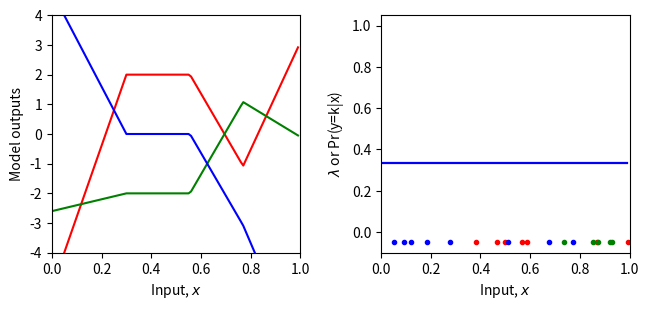
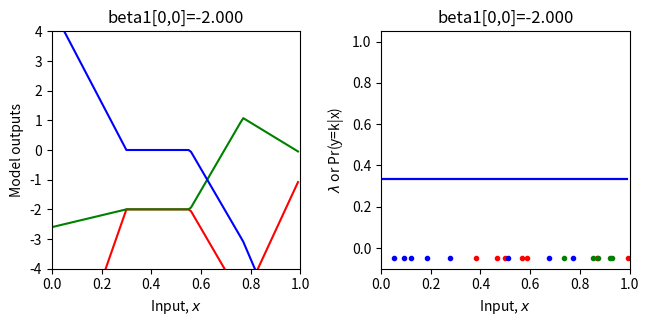
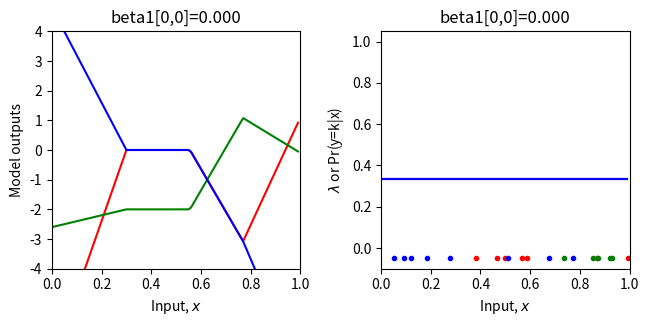
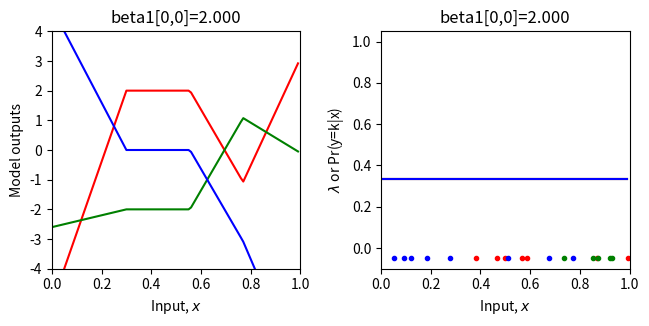
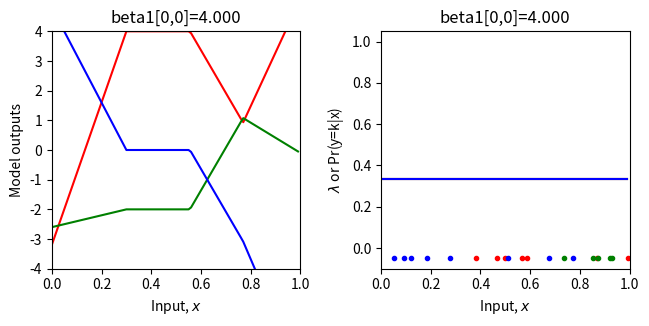
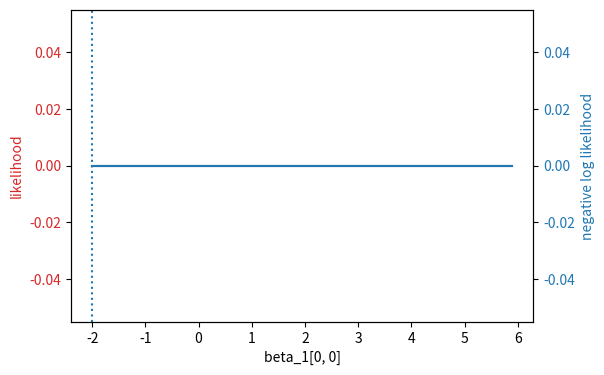
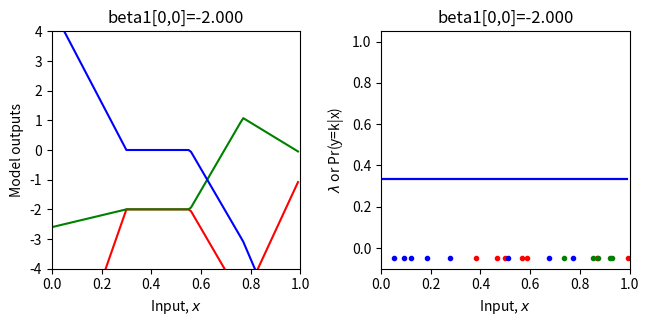

Python code for these plots, in order:
# Imports math library
import numpy as np
# Used for repmat
import numpy.matlib
# Imports plotting library
import matplotlib.pyplot as plt
# Import math Library
import math

# Define the Rectified Linear Unit (ReLU) function
def ReLU(preactivation):
  activation = preactivation.clip(0.0)
  return activation

# Define a shallow neural network
def shallow_nn(x, beta_0, omega_0, beta_1, omega_1):
    # Make sure that input data is (1 x n_data) array
    n_data = x.size
    x = np.reshape(x,(1,n_data))

    # This runs the network for ALL of the inputs, x at once so we can draw graph
    h1 = ReLU(np.matmul(beta_0,np.ones((1,n_data))) + np.matmul(omega_0,x))
    model_out = np.matmul(beta_1,np.ones((1,n_data))) + np.matmul(omega_1,h1)
    return model_out

# Get parameters for model -- we can call this function to easily reset them
def get_parameters():
  # And we'll create a network that approximately fits it
  beta_0 = np.zeros((3,1));  # formerly theta_x0
  omega_0 = np.zeros((3,1)); # formerly theta_x1
  beta_1 = np.zeros((3,1));  # NOTE -- there are three outputs now (one for each class, so three output biases)
  omega_1 = np.zeros((3,3)); # NOTE -- there are three outputs now (one for each class, so nine output weights, connecting 3 hidden units to 3 outputs)

  beta_0[0,0] = 0.3; beta_0[1,0] = -1.0; beta_0[2,0] = -0.5
  omega_0[0,0] = -1.0; omega_0[1,0] = 1.8; omega_0[2,0] = 0.65
  beta_1[0,0] = 2.0; beta_1[1,0] = -2; beta_1[2,0] = 0.0
  omega_1[0,0] = -24.0; omega_1[0,1] = -8.0; omega_1[0,2] = 50.0
  omega_1[1,0] = -2.0; omega_1[1,1] = 8.0; omega_1[1,2] = -30.0
  omega_1[2,0] = 16.0; omega_1[2,1] = -8.0; omega_1[2,2] =-8

  return beta_0, omega_0, beta_1, omega_1

# Utility function for plotting data
def plot_multiclass_classification(x_model, out_model, lambda_model, x_data = None, y_data = None, title= None):
  # Make sure model data are 1D arrays
  n_data = len(x_model)
  n_class = 3
  x_model = np.squeeze(x_model)
  out_model = np.reshape(out_model, (n_class,n_data))
  lambda_model = np.reshape(lambda_model, (n_class,n_data))

  fig, ax = plt.subplots(1,2)
  fig.set_size_inches(7.0, 3.5)
  fig.tight_layout(pad=3.0)
  ax[0].plot(x_model,out_model[0,:],'r-')
  ax[0].plot(x_model,out_model[1,:],'g-')
  ax[0].plot(x_model,out_model[2,:],'b-')
  ax[0].set_xlabel('Input, $x$'); ax[0].set_ylabel('Model outputs')
  ax[0].set_xlim([0,1]);ax[0].set_ylim([-4,4])
  if title is not None:
    ax[0].set_title(title)
  ax[1].plot(x_model,lambda_model[0,:],'r-')
  ax[1].plot(x_model,lambda_model[1,:],'g-')
  ax[1].plot(x_model,lambda_model[2,:],'b-')
  ax[1].set_xlabel('Input, $x$'); ax[1].set_ylabel('$\lambda$ or Pr(y=k|x)')
  ax[1].set_xlim([0,1]);ax[1].set_ylim([-0.1,1.05])
  if title is not None:
    ax[1].set_title(title)
  if x_data is not None:
    for i in range(len(x_data)):
      if y_data[i] ==0:
        ax[1].plot(x_data[i],-0.05, 'r.')
      if y_data[i] ==1:
        ax[1].plot(x_data[i],-0.05, 'g.')
      if y_data[i] ==2:
        ax[1].plot(x_data[i],-0.05, 'b.')
  plt.show()

# Softmax function that maps a vector of arbitrary values to a vector of values that are positive and sum to one.
def softmax(model_out):
  # This operation has to be done separately for every column of the input
  # Compute exponentials of all the elements
  # TODO: compute the softmax function (eq 5.22)
  # Replace this skeleton code

  # Compute the exponential of the model outputs
  exp_model_out = np.zeros_like(model_out) ;
  # Compute the sum of the exponentials (denominator of equation 5.22)
  sum_exp_model_out = np.zeros_like(model_out) ;
  # Normalize the exponentials (np.matlib.repmat might be useful here)
  softmax_model_out = np.ones_like(model_out)/ exp_model_out.shape[0]

  return softmax_model_out


# Let's create some 1D training data
x_train = np.array([0.09291784,0.46809093,0.93089486,0.67612654,0.73441752,0.86847339,\
                   0.49873225,0.51083168,0.18343972,0.99380898,0.27840809,0.38028817,\
                   0.12055708,0.56715537,0.92005746,0.77072270,0.85278176,0.05315950,\
                   0.87168699,0.58858043])
y_train = np.array([2,0,1,2,1,0,\
                    0,2,2,0,2,0,\
                    2,0,1,2,1,2, \
                    1,0])

# Get parameters for the model
beta_0, omega_0, beta_1, omega_1 = get_parameters()

# Define a range of input values
x_model = np.arange(0,1,0.01)
# Run the model to get values to plot and plot it.
model_out= shallow_nn(x_model, beta_0, omega_0, beta_1, omega_1)
lambda_model = softmax(model_out)
plot_multiclass_classification(x_model, model_out, lambda_model, x_train, y_train)


# Return probability under categorical distribution for observed class y
# Just take value from row k of lambda param where y =k,
def categorical_distribution(y, lambda_param):
    return np.array([lambda_param[row, i] for i, row in enumerate (y)])

# Let's double check we get the right answer before proceeding
print("Correct answer = %3.3f, Your answer = %3.3f"%(0.2,categorical_distribution(np.array([[0]]),np.array([[0.2],[0.5],[0.3]]))))
print("Correct answer = %3.3f, Your answer = %3.3f"%(0.5,categorical_distribution(np.array([[1]]),np.array([[0.2],[0.5],[0.3]]))))
print("Correct answer = %3.3f, Your answer = %3.3f"%(0.3,categorical_distribution(np.array([[2]]),np.array([[0.2],[0.5],[0.3]]))))



# Return the likelihood of all of the data under the model
def compute_likelihood(y_train, lambda_param):
  # TODO -- compute the likelihood of the data -- the product of the categorical probabilities for each data point
  # Top line of equation 5.3 in the notes
  # You will need np.prod() and the categorical_distribution function you used above
  # Replace the line below
  likelihood = 0

  return likelihood

# Let's test this
beta_0, omega_0, beta_1, omega_1 = get_parameters()
# Use our neural network to predict the parameters of the categorical distribution
model_out = shallow_nn(x_train, beta_0, omega_0, beta_1, omega_1)
lambda_train = softmax(model_out)
# Compute the likelihood
likelihood = compute_likelihood(y_train, lambda_train)
# Let's double check we get the right answer before proceeding
print("Correct answer = %9.9f, Your answer = %9.9f"%(0.000000041,likelihood))

# Return the negative log likelihood of the data under the model
def compute_negative_log_likelihood(y_train, lambda_param):
  # TODO -- compute the negative log likelihood of the data -- don't use the likelihood function above -- compute the negative sum of the log probabilities
  # You will need np.sum(), np.log()
  # Replace the line below
  nll = 0

  return nll

# Let's test this
beta_0, omega_0, beta_1, omega_1 = get_parameters()
# Use our neural network to predict the parameters of the categorical distribution
model_out = shallow_nn(x_train, beta_0, omega_0, beta_1, omega_1)
# Pass the outputs through the softmax function
lambda_train = softmax(model_out)
# Compute the negative log likelihood
nll = compute_negative_log_likelihood(y_train, lambda_train)
# Let's double check we get the right answer before proceeding
print("Correct answer = %9.9f, Your answer = %9.9f"%(17.015457867,nll))

# Define a range of values for the parameter
beta_1_vals = np.arange(-2,6.0,0.1)
# Create some arrays to store the likelihoods, negative log likelihoods
likelihoods = np.zeros_like(beta_1_vals)
nlls = np.zeros_like(beta_1_vals)

# Initialise the parameters
beta_0, omega_0, beta_1, omega_1 = get_parameters()
for count in range(len(beta_1_vals)):
  # Set the value for the parameter
  beta_1[0,0] = beta_1_vals[count]
  # Run the network with new parameters
  model_out = shallow_nn(x_train, beta_0, omega_0, beta_1, omega_1)
  lambda_train = softmax(model_out)
  # Compute and store the two values
  likelihoods[count] = compute_likelihood(y_train,lambda_train)
  nlls[count] = compute_negative_log_likelihood(y_train, lambda_train)
  # Draw the model for every 20th parameter setting
  if count % 20 == 0:
    # Run the model to get values to plot and plot it.
    model_out = shallow_nn(x_model, beta_0, omega_0, beta_1, omega_1)
    lambda_model = softmax(model_out)
    plot_multiclass_classification(x_model, model_out, lambda_model, x_train, y_train, title="beta1[0,0]=%3.3f"%(beta_1[0,0]))


# Now let's plot the likelihood and negative log likelihood as a function of the value of the offset beta1
fig, ax = plt.subplots()
fig.tight_layout(pad=5.0)
likelihood_color = 'tab:red'
nll_color = 'tab:blue'


ax.set_xlabel('beta_1[0, 0]')
ax.set_ylabel('likelihood', color = likelihood_color)
ax.plot(beta_1_vals, likelihoods, color = likelihood_color)
ax.tick_params(axis='y', labelcolor=likelihood_color)

ax1 = ax.twinx()
ax1.plot(beta_1_vals, nlls, color = nll_color)
ax1.set_ylabel('negative log likelihood', color = nll_color)
ax1.tick_params(axis='y', labelcolor = nll_color)

plt.axvline(x = beta_1_vals[np.argmax(likelihoods)], linestyle='dotted')

plt.show()

# Hopefully, you can see that the maximum of the likelihood fn is at the same position as the minimum negative log likelihood solution
# Let's check that:
print("Maximum likelihood = %f, at beta_1=%3.3f"%( (likelihoods[np.argmax(likelihoods)],beta_1_vals[np.argmax(likelihoods)])))
print("Minimum negative log likelihood = %f, at beta_1=%3.3f"%( (nlls[np.argmin(nlls)],beta_1_vals[np.argmin(nlls)])))

# Plot the best model
beta_1[0,0] = beta_1_vals[np.argmin(nlls)]
model_out = shallow_nn(x_model, beta_0, omega_0, beta_1, omega_1)
lambda_model = softmax(model_out)
plot_multiclass_classification(x_model, model_out, lambda_model, x_train, y_train, title="beta1[0,0]=%3.3f"%(beta_1[0,0]))
